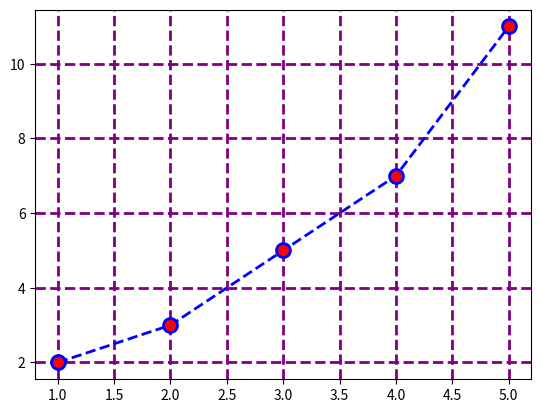

Source code (Python):
import matplotlib.pyplot as plt
import numpy as np
#grid() helps to add a grid to the plot, making it easier to read and interpret the data. The grid function can be customized with various parameters to control the appearance of the grid lines, such as their color, style, and width. By adding a grid to the plot, we can enhance the visual clarity and make it easier to identify trends and patterns in the data.
x=np.array([1,2,3,4,5])
y1=np.array([2,3,5,7,11])
plt.grid(axis="both",color="purple",linestyle="dashed",linewidth=2) # this will add a grid to the plot on both the x and y axes. The grid function is used to add a grid to the plot, and it can be customized with various parameters. In this case, we are specifying that the grid should be added to both axes (axis="both"), with a color of purple, a dashed linestyle, and a linewidth of 2. This will create a visually distinct grid that can help improve the readability of the plot.
plt.plot(x,y1,marker="o",markersize=10,markerfacecolor="red",markeredgecolor="blue",markeredgewidth=2,linestyle="dashed",linewidth=2,color="blue") # this will create a line plot of the data points defined by the x and y1 arrays, with customized markers and line style. The plot function takes the x and y values as arguments and creates a line plot connecting the points defined by those values. In this case, we are also specifying additional parameters to customize the appearance of the plot. We are setting the marker to "o" (circle), the marker size to 10, the marker face color to red, the marker edge color to blue, the marker edge width to 2, the line style to dashed, the line width to 2, and the line color to blue. This will create a visually distinct line plot with customized markers and grid lines.
plt.show()
